Photos from the image-classification dataset "dataset" in the GitHub repository SnehalThakur/ComputerVision-CV. Its 12 classes are: black-grass, charlock, cleavers, common chickweed, common wheat, fat hen, loose silky-bent, maize, scentless mayweed, shepherds purse, small-flowered cranesbill, sugar beet.

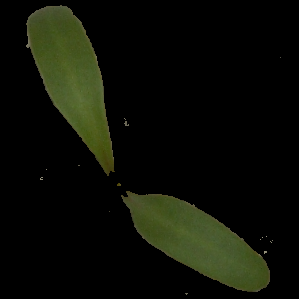
Label: sugar beet

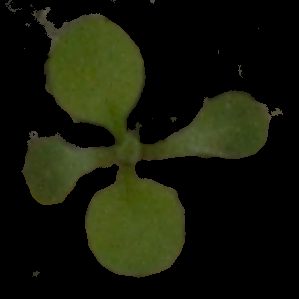
Label: shepherds purse

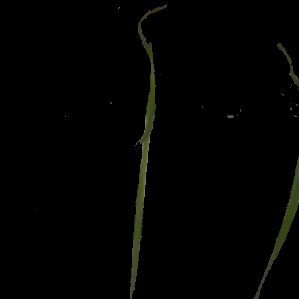
Label: loose silky-bent

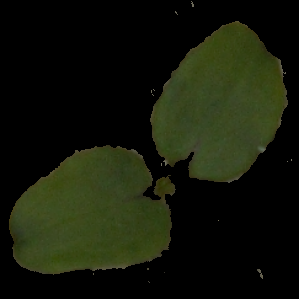
Label: cleavers

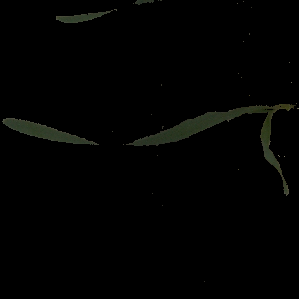
Label: common wheat

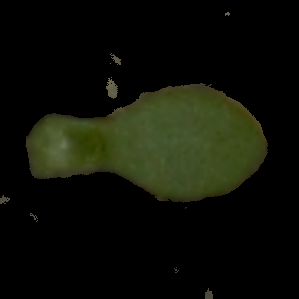
Label: scentless mayweed
